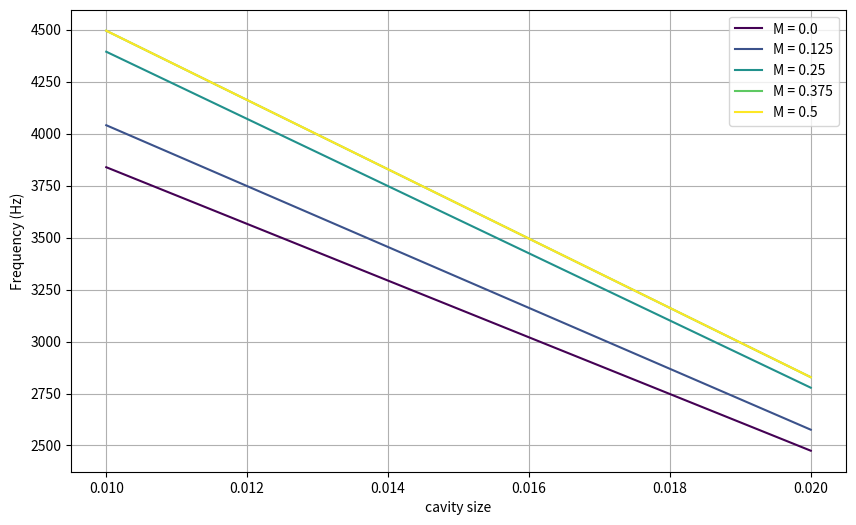

Recreate this plot in Python.
import numpy as np
import matplotlib.pyplot as plt
from scipy.optimize import fsolve
import matplotlib.cm as cm

# %%
"""Constants """

# Air's constants
c0 = 343  # Speed of sound in air (m/s)
rho0 = 1.21  # Air density (kg/m^3) 
mu = 1.81 * 10**-5  # Dynamic viscosity Pa.s
nu = mu / rho0  # Kinematic viscosity m2/s

# %%
"""Functions to compute the properties of the air"""
def calculate_density(pressure, temperature):

    R = 287.05

    rho = pressure / (R * temperature)

    return rho

def calculate_speed_of_sound(temperature):

    gamma = 1.4

    c = np.sqrt(gamma * R * temperature)

    return c

def calculate_dynamic_viscosity(temperature):

    T0 = 273.15
    mu_0 = 1.716e-5
    C = 110.4

    mu = mu_0 * (T0 + C) / (temperature + C) * (temperature / T0)**1.5

    return mu

# %%
""" Functions to compute resistance and reactance """

def Initiate_wave(frequencies):
    """
    Initiates wave properties: omega and k.
    """
    omega = 2 * np.pi * frequencies  # Angular frequency
    k = omega / c0  # Wave number

    return omega, k

def compute_impedance_plate(omega, k, sigma, d, e, M):
    """
    Computes the acoustic resistance and reactance for the plate.
    """
    r_visc = np.sqrt(8 * nu * omega) / (c0 * sigma) * (1 + e / d)
    r_rad = 1 / (8 * sigma) * (k * d)**2
    r_tot_plate = r_visc + r_rad

    eps = 1 / (1 + 305 * M**3) # Correction factor when considering airflow, M is the mach number
    chi_mass = omega / (sigma * c0) * (e + eps * (8 * d) / (3 * np.pi) * (1 - 0.71 * np.sqrt(sigma)))
    chi_visc = omega / (sigma * c0) * (np.sqrt(8 * nu / omega) * (1 + e / d))
    chi_tot_plate = chi_mass + chi_visc
    
    return r_tot_plate, chi_tot_plate

def compute_reactance_cavity(L, k):
    """
    Computes the cavity impedance.
    """
    chi_cavity = - 1 / np.tan(k * L)

    return chi_cavity

def compute_resistance_tangencial_airflow(sigma, M):
    """
    Computes the resistance term for a tangencial airflow
    M: mach number 
    """
    r_airflow = 0.3 * (1 - sigma**2) / sigma * M

    return r_airflow

def calculate_absorption_coefficient(resistance, reactance, theta=0):
    
    Z_surface = resistance + 1j * reactance

    R_surface = (Z_surface * np.cos(theta) - 1)/(Z_surface * np.cos(theta) + 1)
    
    return 1 - np.abs(R_surface)**2

# %%
""" Function of the resistance using the acoustic pressure rather than acoustic velocity """

def resistance_eq(r, omega, p_acous_pa, r_tot_plate, chi_tot_plate, chi_cavity, sigma, M):
    """ 
    The resistance can be given by a linear part, called A(w) and a non linear part which depends on the acoustic velocity |v|, multiplied by a coefficient B.
    r(w,|v|) = A(w) + B |v|/sigma + (1 -sigma²)/sigma kM
    |v| can be linked to |p| yielding the equation
    see Malmary if necessary
    """
    B = (1 - sigma**2) / (sigma * c0)
    impedance_magnitude = abs(r + (1j * (chi_tot_plate + chi_cavity)))
    r_airflow = compute_resistance_tangencial_airflow(sigma, M)

    return r - (r_tot_plate + B * p_acous_pa / (rho0 * c0 * sigma * impedance_magnitude) + r_airflow)

# %%
""" General Function to Vary Parameters """

def compute_impedance_varying_param(frequencies, L, d, sigma, p_acous_pa, e, M):
    """ 
    This function verifies which parameter is a list and solve the system for differnet values.
    """
    parameters = {'L': L, 'd': d, 'sigma': sigma, 'p_acous_pa': p_acous_pa, 'e': e, 'M':M}

    for k, v in parameters.items():
        if isinstance(v, np.ndarray):
            varying_param = k

    varying_param_values = parameters[varying_param]
    print(f"Varying parameter: {varying_param}")

    L_fixed, d_fixed, sigma_fixed, p_acous_pa_fixed, e_fixed, M_fixed = L, d, sigma, p_acous_pa, e, M
    omega, k = Initiate_wave(frequencies)

    results_resistance = {}
    results_alpha = {}

    for value in varying_param_values:
        # Check the name of the varying parameter and updates the value
        if varying_param == 'L':
            L_fixed = value
        elif varying_param == 'd':
            d_fixed = value
        elif varying_param == 'sigma':
            sigma_fixed = value
        elif varying_param == 'p_acous_pa':
            p_acous_pa_fixed = value
        elif varying_param == 'e':
            e_fixed = value
        elif varying_param == 'M':
            M_fixed = value

        r_tot_plate, chi_tot_plate = compute_impedance_plate(omega, k, sigma_fixed, d_fixed, e_fixed, M_fixed)
        chi_cavity = compute_reactance_cavity(L_fixed, k)

        r_nonlinear = []
        alpha = []

        for i in range(len(frequencies)):
            omega_i = omega[i]
            chi_tot_plate_i = chi_tot_plate[i]
            chi_cavity_i = chi_cavity[i]
            r_tot_plate_i = r_tot_plate[i]
            
            r_initial = 0.5
            r_solution = fsolve(resistance_eq, r_initial, args=(omega_i, p_acous_pa_fixed, r_tot_plate_i, chi_tot_plate_i, chi_cavity_i, sigma_fixed, M_fixed))[0]
            
            alpha.append(calculate_absorption_coefficient(r_solution, chi_tot_plate_i + chi_cavity_i))
            r_nonlinear.append(r_solution)

        # Save the results
        results_resistance[value] = r_nonlinear
        results_alpha[value] = alpha

    return results_resistance, results_alpha


# %%
""" Example Usage """

# Liner's geometry and properties
L = 15e-3
d = 1.5e-3
sigma = 0.15
e = 1.5e-3

p_acous_pa = 1000

frequencies = np.linspace(0.1, 5000, 100)

M_values = np.linspace(0, 0.5, 5)
L_values = np.linspace(10e-3, 20e-3, 2)

cmap = cm.get_cmap('viridis', M_values.size)

plt.figure(figsize=(10, 6))
for i in range(M_values.size):
    results_resistance, results_alpha = compute_impedance_varying_param(frequencies, L_values, d, sigma, p_acous_pa, e, M_values[i])

    color = cmap(i)

    value = list(results_alpha.keys())
    r_values = list(results_alpha.values())
    freq_max = []
    for j in range(len(value)):
        freq_max.append(frequencies[np.argmax(r_values[j])])
    plt.plot(value, freq_max, color=color, label=f"M = {M_values[i]}")
    plt.xlabel("cavity size")
    plt.ylabel("Frequency (Hz)")
    plt.legend()
    plt.grid(True)
plt.show()





















































"""
plt.figure(figsize=(10, 6))
for value, r_values in results_resistance:
    plt.plot(frequencies, r_values, label=f"{varying_param} = {20 * np.log10(value / 20e-6):.0f} dB")
plt.xlabel("Frequency (Hz)")
plt.ylabel("Acoustic Resistance (r)")
plt.title(f"Nonlinear Resistance vs Frequency for Varying {varying_param}")
plt.legend()
plt.grid(True)

plt.figure(figsize=(10, 6))
for value, r_values in results_alpha:
    plt.plot(frequencies, chi_cavity + chi_tot_plate, label=f"{varying_param} = {20 * np.log10(value / 20e-6):.0f} dB")
plt.xlabel("Frequency (Hz)")
plt.ylabel("Acoustic Reactance (χ)")
plt.ylim([-20, 50])
plt.legend()
plt.grid(True)

plt.figure(figsize=(10, 6))
for value, r_values in results_alpha:
    plt.plot(frequencies, r_values, label=f"{varying_param} = {20 * np.log10(value / 20e-6):.0f} dB")
plt.xlabel("Frequency (Hz)")
plt.ylabel("Absorption coefficient")
plt.legend()
plt.grid(True)
plt.show()
"""